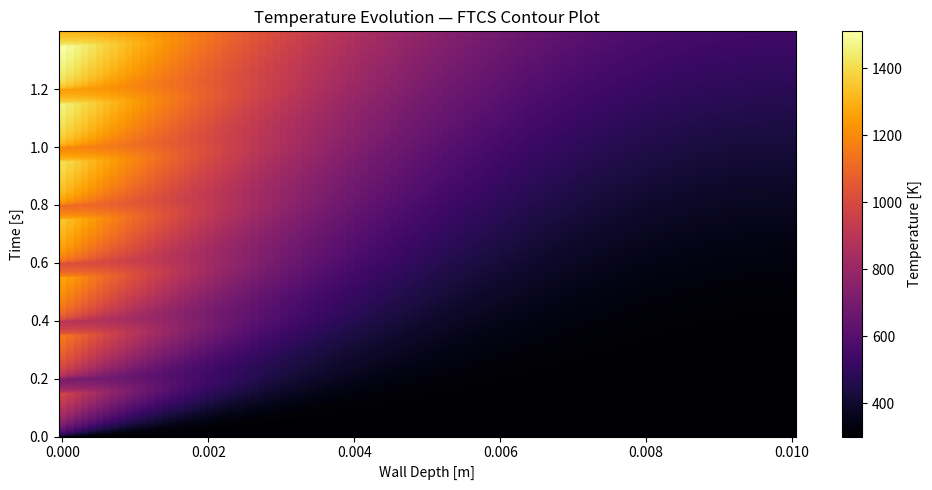
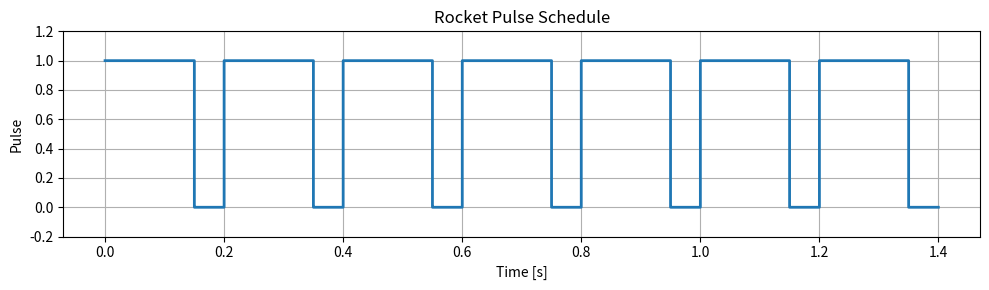

Write the Python code that produced these figures, in order.
import numpy as np
import matplotlib.pyplot as plt

# Numerical parameters
L = 0.01
Nx = 100
dx = L / (Nx - 1)

dt = 1e-4
Nt = 14000


# Material properties
k = 65.0
alpha = 1.7e-5
hg = 1.5e4
T0g = 2500


# Pulse schedule parameters
pulse_on = 0.15
pulse_period = 0.20


# Initial condition
T = np.ones(Nx) * 300.0
Tnew = np.copy(T)
T_history = np.zeros((Nt, Nx))

# To store the pulse schedule at each timestep
pulse_trace = np.zeros(Nt)


# FTCS time marching
for n in range(Nt):
    t = n * dt

    firing = (t % pulse_period) < pulse_on
    pulse_trace[n] = 1.0 if firing else 0.0

    # Left boundary (x=0) ghost node 
    if firing:
        # convection BC while on
        T_ghost = T[1] + (2 * dx * hg / k) * (T0g - T[0])
    else:
        # adiabatic while off
        T_ghost = T[1]

    # FTCS update at left boundary
    Tnew[0] = T[0] + alpha * dt * (T[1] - 2*T[0] + T_ghost) / dx**2

    # Interior points 
    for i in range(1, Nx-1):
        Tnew[i] = T[i] + alpha * dt * (T[i+1] - 2*T[i] + T[i-1]) / dx**2

    #  Right boundary (adiabatic) 
    Tnew[-1] = Tnew[-2]

    # update for next timestep
    T[:] = Tnew[:]
    T_history[n, :] = T[:]


# Temperature Contour Plot
x = np.linspace(0, L, Nx)
time = np.arange(Nt) * dt

plt.figure(figsize=(10,5))
plt.pcolormesh(x, time, T_history, shading='auto', cmap='inferno')
plt.colorbar(label="Temperature [K]")
plt.xlabel("Wall Depth [m]")
plt.ylabel("Time [s]")
plt.title("Temperature Evolution — FTCS Contour Plot")
plt.tight_layout()
plt.show()


# Square Pulse Time Trace
plt.figure(figsize=(10,3))
plt.step(time, pulse_trace, where='post', linewidth=2)
plt.ylim(-0.2, 1.2)
plt.xlabel("Time [s]")
plt.ylabel("Pulse")
plt.title("Rocket Pulse Schedule")
plt.grid(True)
plt.tight_layout()
plt.show()
